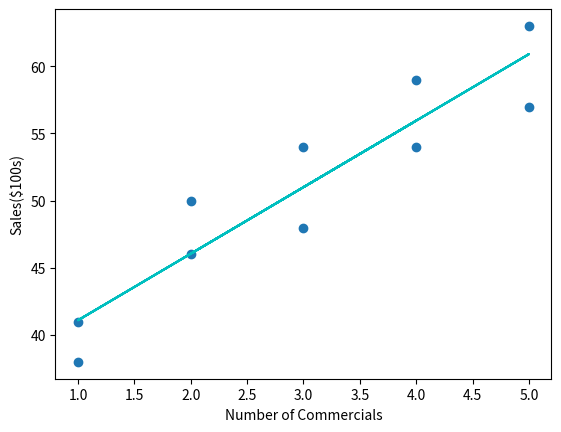

Source code (Python):
import matplotlib.pyplot as plt
import numpy as np

x = [2,5,1,3,4,1,5,3,4,2]
y = [50,57,41,54,54,38,63,48,59,46]

plt.xlabel("Number of Commercials")
plt.ylabel("Sales($100s)")
plt.scatter(x,y)
a = np.polyfit(x,y,1)
b = np.poly1d(a)
plt.plot(x,b(x),color='c')
plt.show()